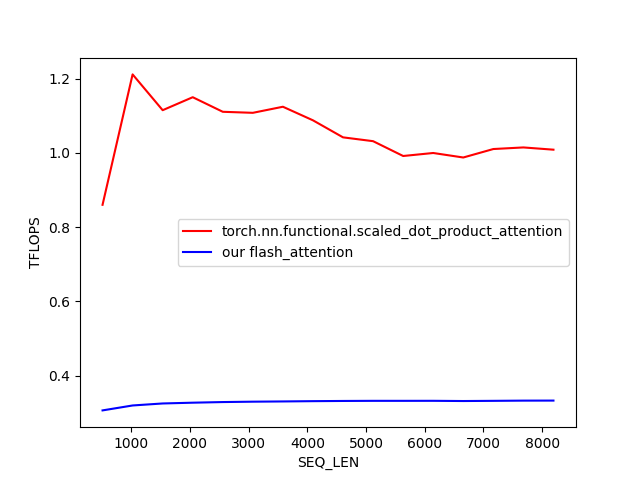

The data file committed next to this chart (first rows):
SEQ_LEN, torch.nn.functional.scaled_dot_product_a…, our flash_attention
512, 0.8602, 0.3067
1024, 1.211, 0.32
1536, 1.115, 0.3254
2048, 1.15, 0.3275
2560, 1.111, 0.3292
3072, 1.108, 0.3302
3584, 1.124, 0.3308
4096, 1.088, 0.3316
4608, 1.042, 0.3321
5120, 1.032, 0.3325
5632, 0.9916, 0.3325
6144, 0.9997, 0.3325
6656, 0.9876, 0.332
7168, 1.01, 0.3325
7680, 1.015, 0.333
8192, 1.009, 0.3331
